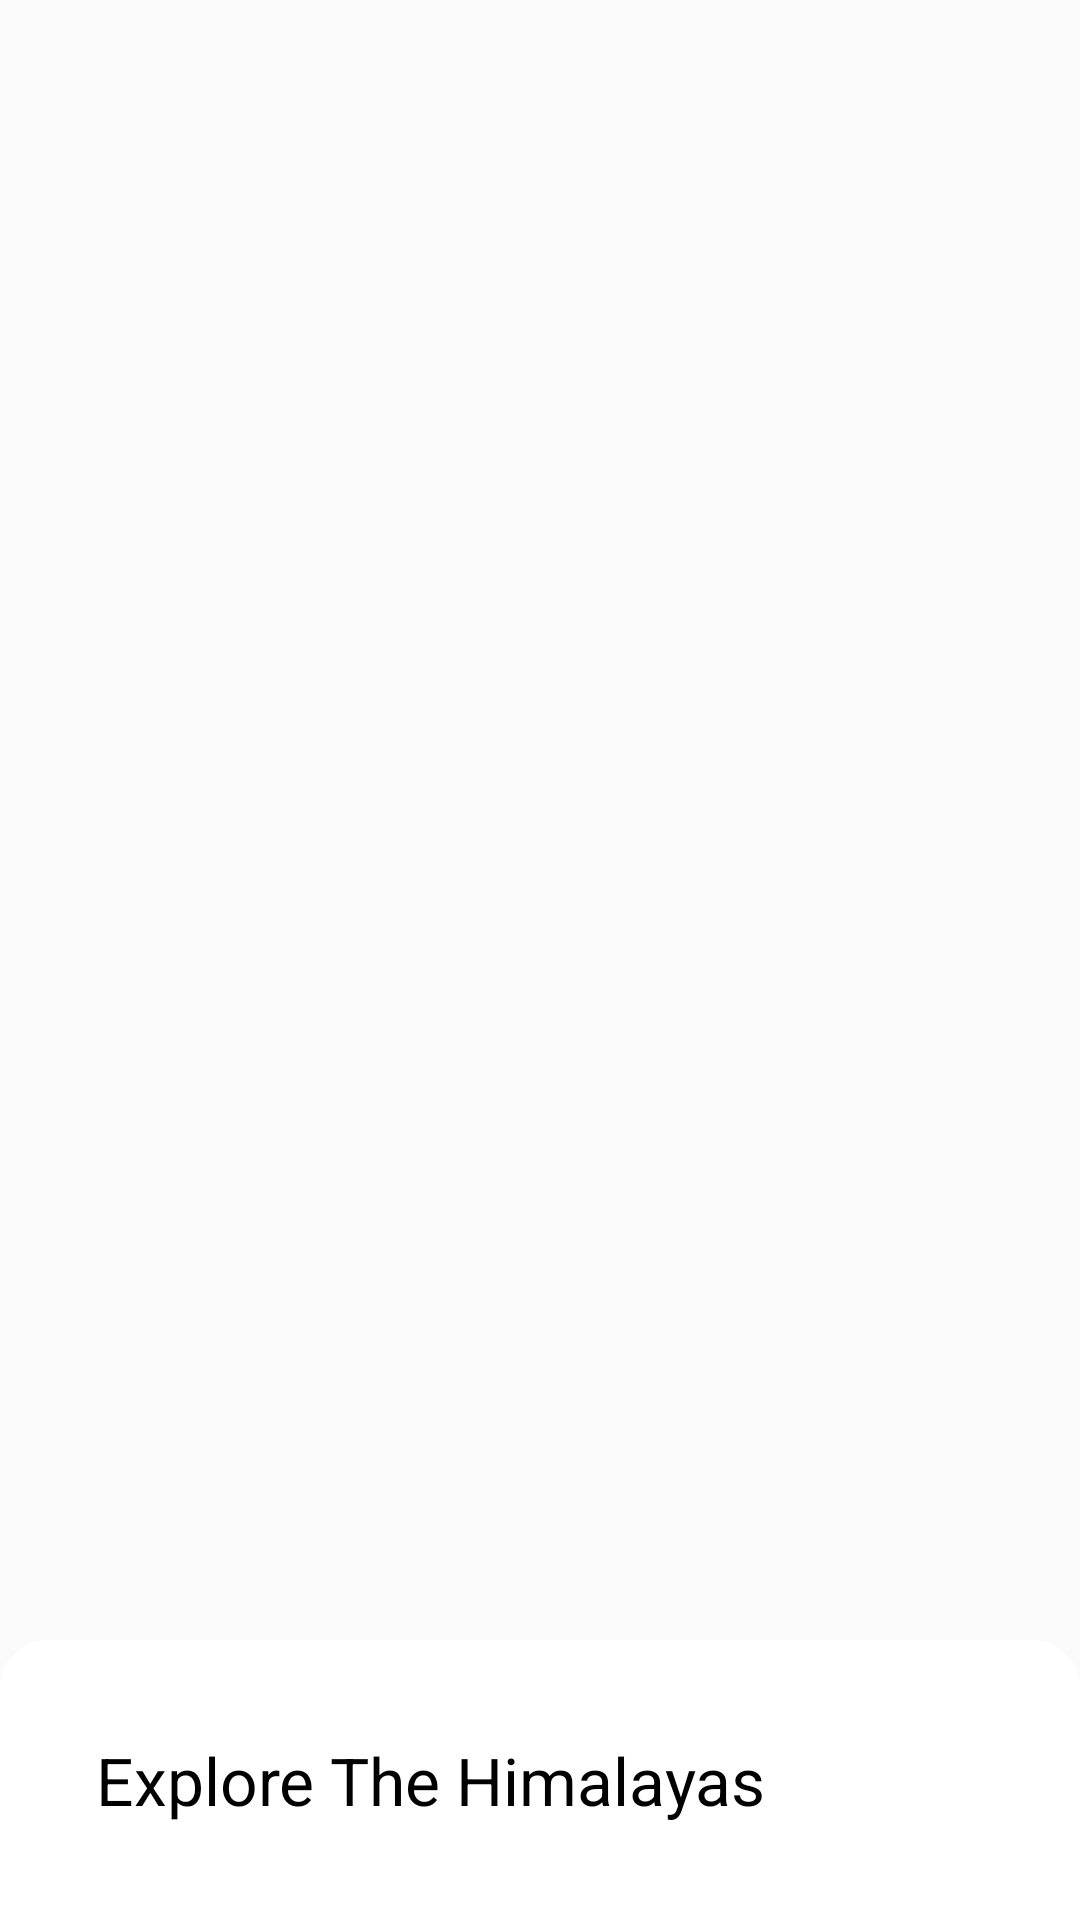

Here is an Android app screen rendered from its layout file. Give the layout XML and the strings, colors and styles it references.
<!-- AndroidManifest.xml: application theme Theme.AppThem -->
<!-- res/layout/activity_main_motion_scene_start.xml -->
<?xml version="1.0" encoding="utf-8"?>
<androidx.constraintlayout.widget.ConstraintLayout xmlns:android="http://schemas.android.com/apk/res/android"
    xmlns:app="http://schemas.android.com/apk/res-auto"
    xmlns:tools="http://schemas.android.com/tools"
    android:layout_width="match_parent"
    android:layout_height="match_parent"
    tools:context=".MainActivity">

    <ImageView
        android:id="@+id/header_image"
        android:layout_width="0dp"
        android:layout_height="0dp"
        android:scaleType="centerCrop"
        app:layout_constraintBottom_toTopOf="@+id/content_layout"
        app:layout_constraintEnd_toEndOf="parent"
        app:layout_constraintStart_toStartOf="parent"
        app:layout_constraintTop_toTopOf="parent"
        app:srcCompat="@drawable/image" />

    <LinearLayout
        android:id="@+id/content_layout"
        android:layout_width="0dp"
        android:layout_height="wrap_content"
        android:orientation="vertical"
        app:layout_constraintEnd_toEndOf="parent"
        app:layout_constraintStart_toStartOf="parent"
        app:layout_constraintTop_toBottomOf="parent">

        <TextView
            android:id="@+id/textView"
            android:layout_width="match_parent"
            android:layout_height="wrap_content"
             android:paddingStart="32dp"
            android:paddingEnd="32dp"
            android:paddingBottom="32dp"
            android:text="Lorem ipsum dolor sit amet, consectetur adipiscing elit, sed do eiusmod tempor incididunt ut labore et dolore magna aliqua. Ut enim ad minim veniam, quis nostrud exercitation ullamco laboris nisi ut aliquip ex ea commodo consequat. Duis aute irure dolor in reprehenderit in voluptate velit esse cillum dolore eu fugiat nulla pariatur. Excepteur sint occaecat cupidatat non proident, sunt in culpa qui officia deserunt mollit anim id est laborum."
            app:lineHeight="26dp" />
    </LinearLayout>

    <LinearLayout
        android:id="@+id/title_layout"
        android:layout_width="0dp"
        android:layout_height="wrap_content"
        android:background="@drawable/bg_tex"
        android:orientation="vertical"
        app:layout_constraintBottom_toBottomOf="@+id/header_image"
        app:layout_constraintEnd_toEndOf="parent"
        app:layout_constraintStart_toStartOf="parent">

        <TextView
            android:id="@+id/textView2"
            android:layout_width="match_parent"
            android:layout_height="wrap_content"
             android:padding="32dp"
            android:text="Explore The Himalayas"
            android:textColor="@android:color/background_dark"
            android:textSize="22sp" />
    </LinearLayout>
</androidx.constraintlayout.widget.ConstraintLayout>
<!-- resources referenced by this layout -->
<resources>
  <!-- drawable bg_tex (drawable) -->
  <?xml version="1.0" encoding="utf-8"?>
  <shape xmlns:android="http://schemas.android.com/apk/res/android">
  
  
      <corners android:topLeftRadius="16sp" android:topRightRadius="16sp"/>
      <solid android:color="@color/white"/>
  </shape>
  <style name="Theme.AppThem" parent="Theme.AppCompat.Light.NoActionBar">
          
          <item name="colorPrimary">#DC3545</item>
          <item name="colorPrimaryVariant">#DC3545</item>
          <item name="colorOnPrimary">@color/white</item>
          
  
  
      </style>
  <color name="white">#FFFFFFFF</color>
</resources>
